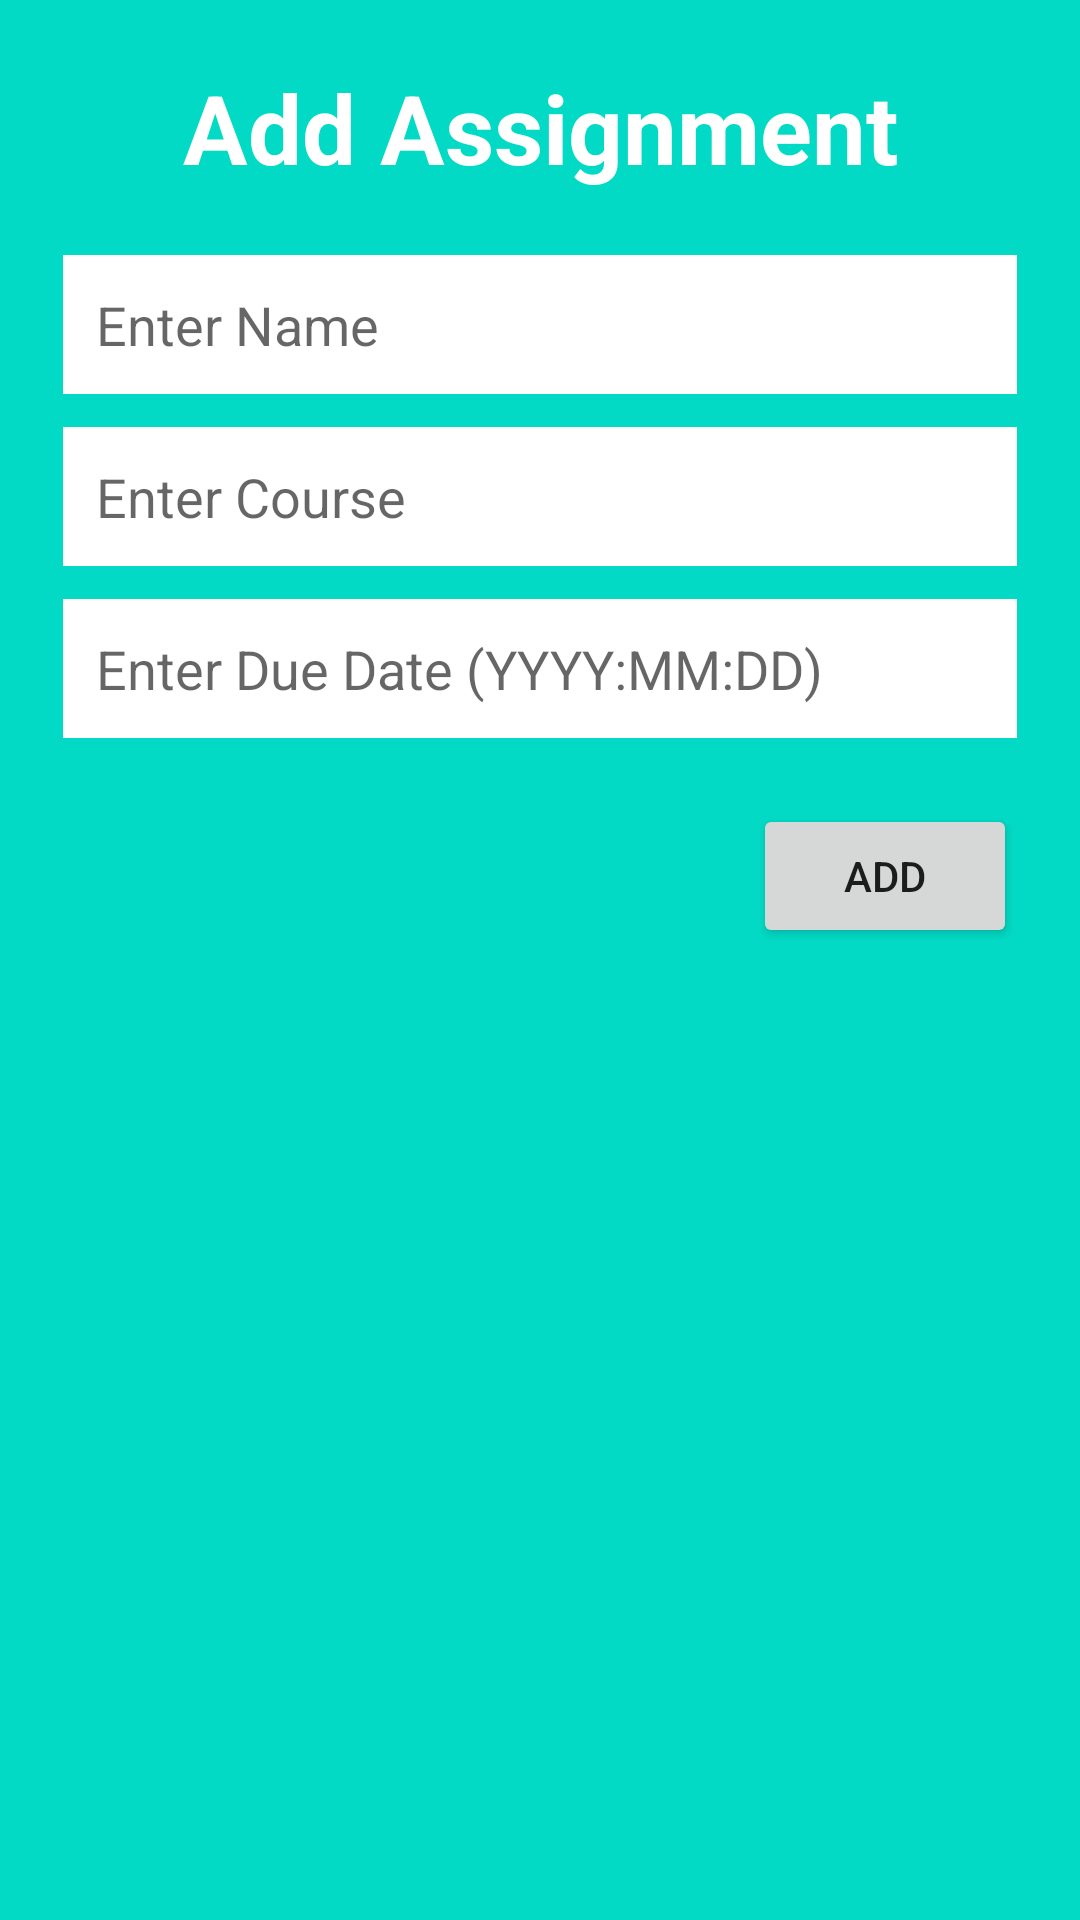

Here is an Android app screen rendered from its layout file. Give the layout XML and the strings, colors and styles it references.
<!-- AndroidManifest.xml: application theme Theme.Backupcollegescheduler -->
<!-- res/layout/add_update_assignment.xml -->
<?xml version="1.0" encoding="utf-8"?>
<LinearLayout
    xmlns:android="http://schemas.android.com/apk/res/android"
    android:layout_width="350dp"
    android:layout_height="wrap_content"
    android:background="@color/teal_200"
    android:paddingLeft="21dp"
    android:paddingRight="21dp"
    android:paddingBottom="11dp"
    android:orientation="vertical">
    
    <TextView
        android:layout_width="match_parent"
        android:layout_height="wrap_content"
        android:gravity="center"
        android:textSize="32sp"
        android:textStyle="bold"
        android:textColor="#fff"
        android:id="@+id/addAssignmentTitle"
        android:layout_margin="21dp"
        android:text="Add Assignment"/>

    <EditText
        android:layout_width="match_parent"
        android:layout_height="wrap_content"
        android:hint="Enter Name"
        android:background="#fff"
        android:padding="11dp"
        android:id="@+id/newAssignmentName"
        android:layout_marginBottom="11dp"
        android:inputType="text"/>

    <EditText
        android:layout_width="match_parent"
        android:layout_height="wrap_content"
        android:hint="Enter Course"
        android:background="#fff"
        android:padding="11dp"
        android:id="@+id/newAssignmentCourse"
        android:layout_marginBottom="11dp"
        android:inputType="text"/>

    <EditText
        android:layout_width="match_parent"
        android:layout_height="wrap_content"
        android:hint="Enter Due Date (YYYY:MM:DD)"
        android:background="#fff"
        android:padding="11dp"
        android:id="@+id/newAssignmentDueDate"
        android:layout_marginBottom="11dp"
        android:inputType="text"/>

    <Button
        android:layout_width="wrap_content"
        android:layout_height="wrap_content"
        android:text="Add"
        android:id="@+id/newAssignmentAddButton"
        android:layout_marginTop="11dp"
        android:layout_gravity="end"/>
</LinearLayout>
<!-- resources referenced by this layout -->
<resources>
  <style name="Theme.Backupcollegescheduler" parent="Theme.MaterialComponents.DayNight.DarkActionBar">
          
          <item name="colorPrimary">@color/purple_500</item>
          <item name="colorPrimaryVariant">@color/purple_700</item>
          <item name="colorOnPrimary">@color/white</item>
          
          <item name="colorSecondary">@color/teal_200</item>
          <item name="colorSecondaryVariant">@color/teal_700</item>
          <item name="colorOnSecondary">@color/black</item>
          
          <item name="android:statusBarColor">?attr/colorPrimaryVariant</item>
          
      </style>
  <!-- not gathered from this repository: default colours our renderer supplied (Android Studio template values) -->
  <color name="purple_500">#FF6200EE</color>
  <color name="purple_700">#FF3700B3</color>
  <color name="teal_200">#FF03DAC5</color>
  <color name="teal_700">#FF018786</color>
  <color name="black">#FF000000</color>
  <color name="white">#FFFFFFFF</color>
</resources>
